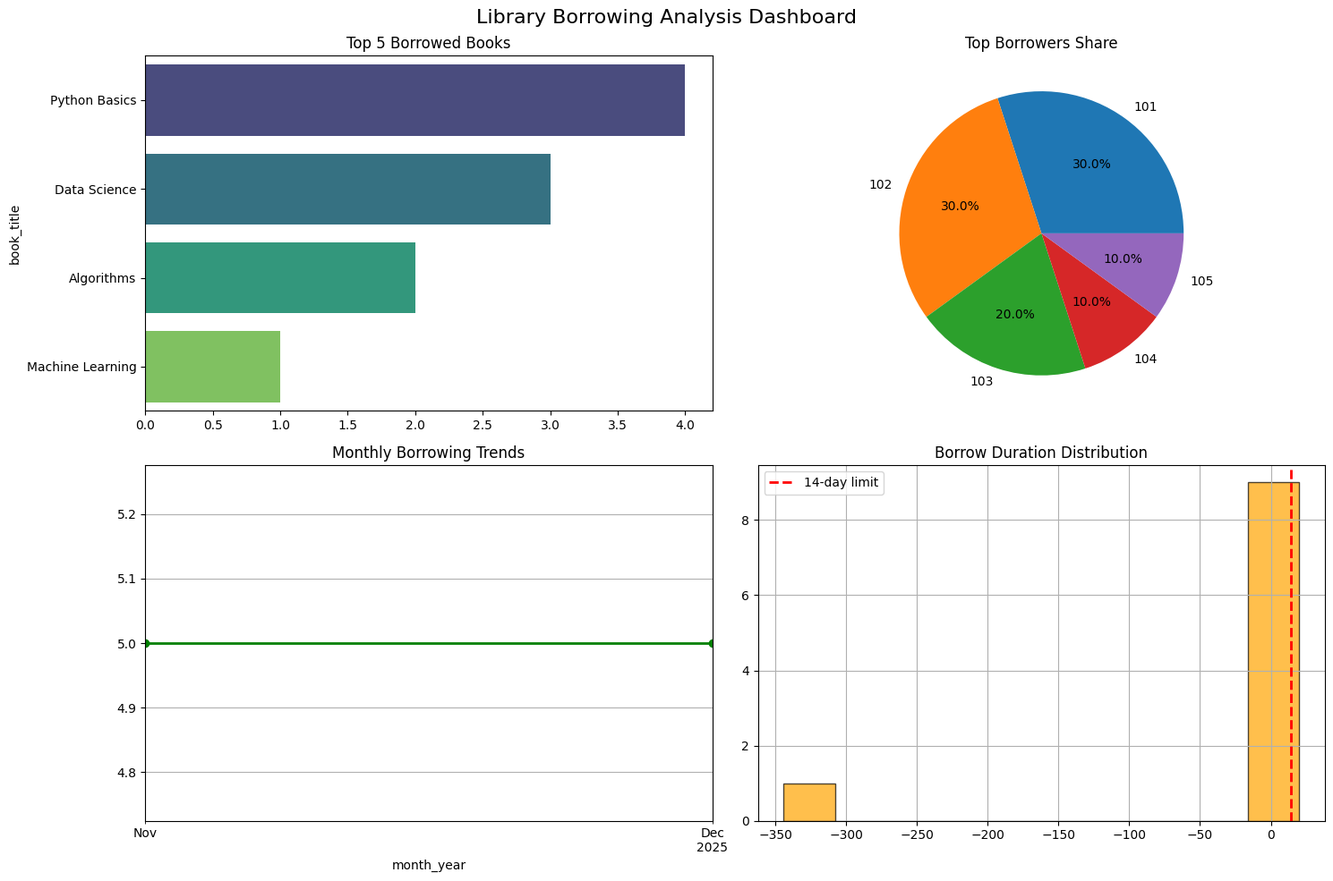

The script that saved this image:
# Library Book Borrowing Data Analyzer 
import pandas as pd
import numpy as np
import matplotlib.pyplot as plt
import seaborn as sns
from datetime import datetime

print("=== LIBRARY BOOK BORROWING DATA ANALYZER ===\n")

# 1. LOAD DATA
data = {
    'book_id': [1001,1002,1001,1003,1002,1001,1004,1003,1001,1002],
    'book_title': ['Python Basics','Data Science','Python Basics','Algorithms','Data Science',
                   'Python Basics','Machine Learning','Algorithms','Python Basics','Data Science'],
    'borrower_id': [101,102,103,101,104,102,105,101,103,102],
    'borrower_name': ['Alice','Bob','Charlie','Alice','David','Bob','Eve','Alice','Charlie','Bob'],
    'borrow_date': ['2025-11-01','2025-11-05','2025-11-10','2025-11-15','2025-11-20',
                   '2025-12-01','2025-12-05','2025-12-10','2025-12-15','2025-12-20'],
    'return_date': ['2025-11-15','2025-11-25','2025-11-18','2025-12-05','2025-12-05',
                   '2025-12-10','2025-12-20','2025-12-25','2025-12-25','2025-01-10'],
    'fine_paid': [0,5,0,10,0,0,0,5,0,15]
}
df = pd.DataFrame(data)

df['borrow_date'] = pd.to_datetime(df['borrow_date'])
df['return_date'] = pd.to_datetime(df['return_date'])
df['days_borrowed'] = (df['return_date'] - df['borrow_date']).dt.days
df['is_overdue'] = df['days_borrowed'] > 14
df['month_year'] = df['borrow_date'].dt.to_period('M')

print(f"Data loaded: {len(df)} records\n")

# 2. ANALYSIS
print("📚 TOP BORROWED BOOKS:")
top_books = df['book_title'].value_counts().head(5)
print(top_books)

print("\n👥 TOP BORROWERS:")
top_borrowers = df['borrower_id'].value_counts().head(5)
print(top_borrowers)

overdue_rate = (df['is_overdue'].sum() / len(df)) * 100
print(f"\n⚠️ OVERDUE RATE: {overdue_rate:.1f}%")

# 3. VISUALIZATIONS 
plt.style.use('default')
fig, axes = plt.subplots(2, 2, figsize=(15, 10))
fig.suptitle('Library Borrowing Analysis Dashboard', fontsize=16)

# FIXED Barplot 
sns.barplot(x=top_books.values, y=top_books.index, hue=top_books.index, 
            ax=axes[0,0], palette='viridis', legend=False)
axes[0,0].set_title('Top 5 Borrowed Books')

# Pie chart
axes[0,1].pie(top_borrowers.values, labels=top_borrowers.index.astype(str), autopct='%1.1f%%')
axes[0,1].set_title('Top Borrowers Share')

# Monthly trends
monthly = df.groupby('month_year').size()
monthly.plot(kind='line', ax=axes[1,0], marker='o', color='green', linewidth=2)
axes[1,0].set_title('Monthly Borrowing Trends')
axes[1,0].grid(True)

# Histogram
df['days_borrowed'].hist(bins=10, ax=axes[1,1], alpha=0.7, color='orange', edgecolor='black')
axes[1,1].axvline(14, color='red', linestyle='--', linewidth=2, label='14-day limit')
axes[1,1].set_title('Borrow Duration Distribution')
axes[1,1].legend()

plt.tight_layout()
plt.savefig('library_analysis.png', dpi=300, bbox_inches='tight')
plt.show()

# 4. REPORT
print("\n📊 SUMMARY REPORT:")
report_data = {
    'Metric': ['Total Transactions', 'Unique Books', 'Unique Borrowers', 
               'Overdue Rate (%)', 'Avg Borrow Days', 'Total Fines'],
    'Value': [len(df), df['book_title'].nunique(), df['borrower_id'].nunique(),
              f"{overdue_rate:.1f}%", f"{df['days_borrowed'].mean():.1f}", df['fine_paid'].sum()]
}
report_df = pd.DataFrame(report_data)
print(report_df)
report_df.to_csv('library_summary.csv', index=False)

print("\n✅ COMPLETE!!!")
